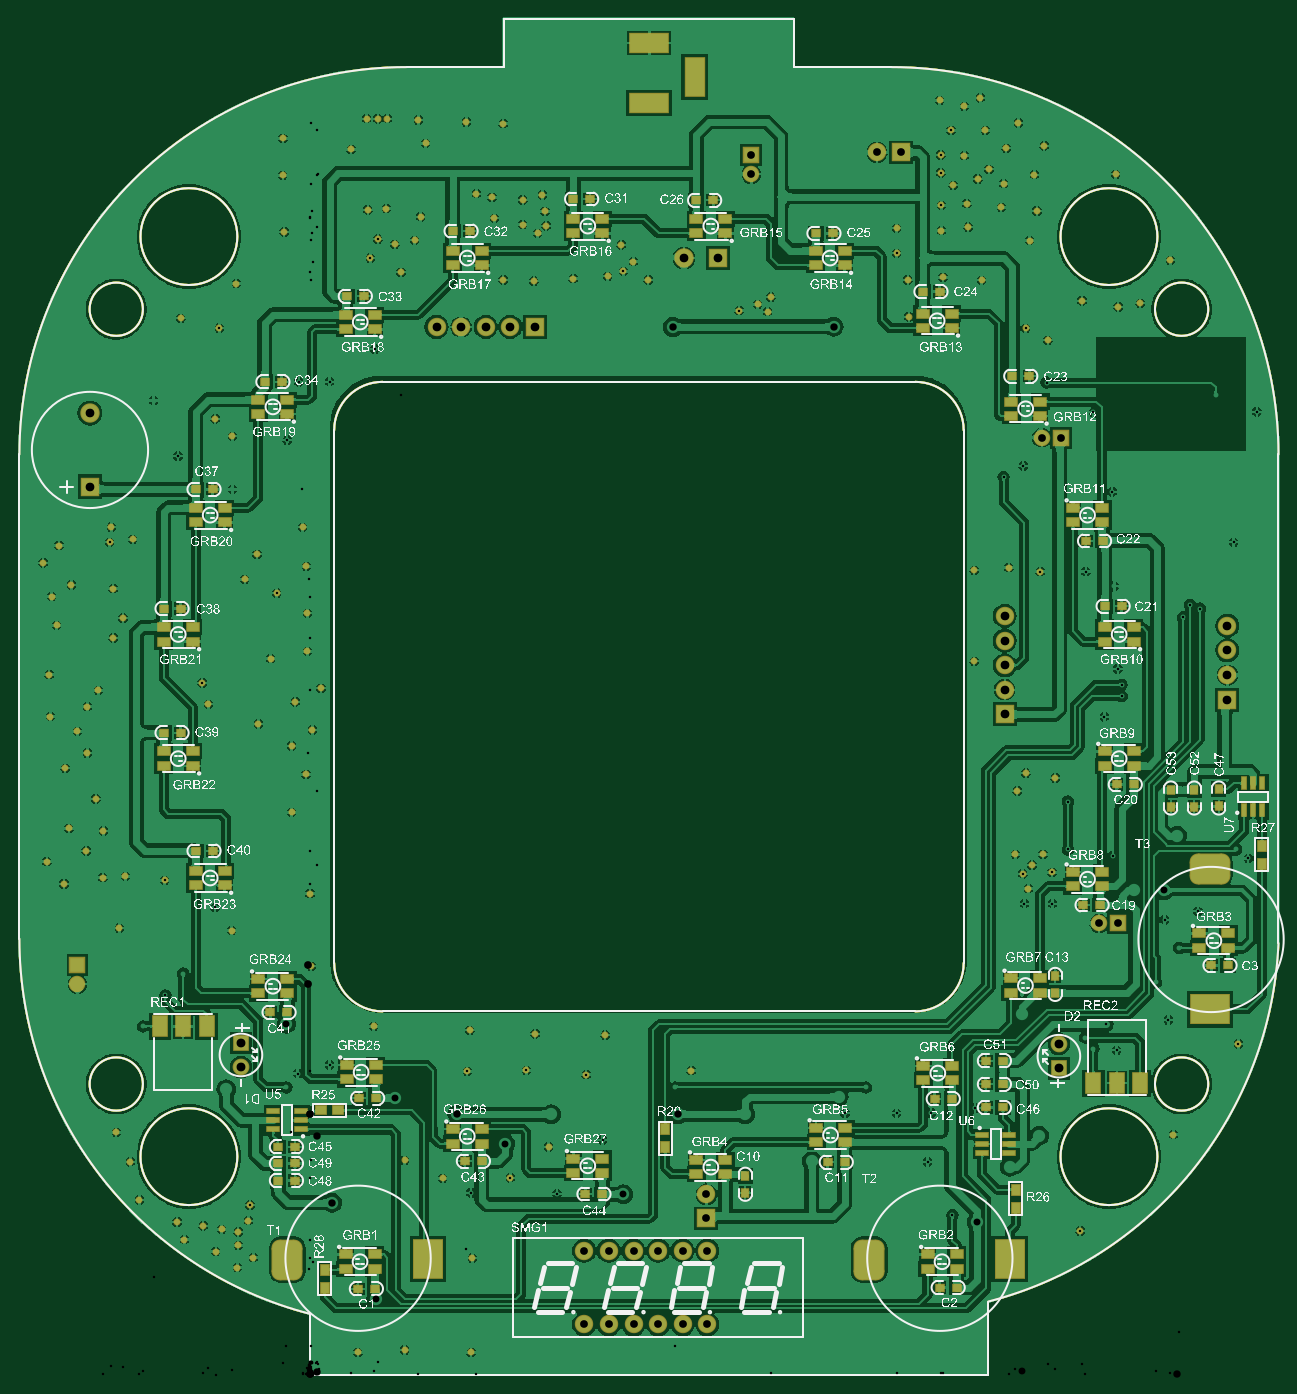
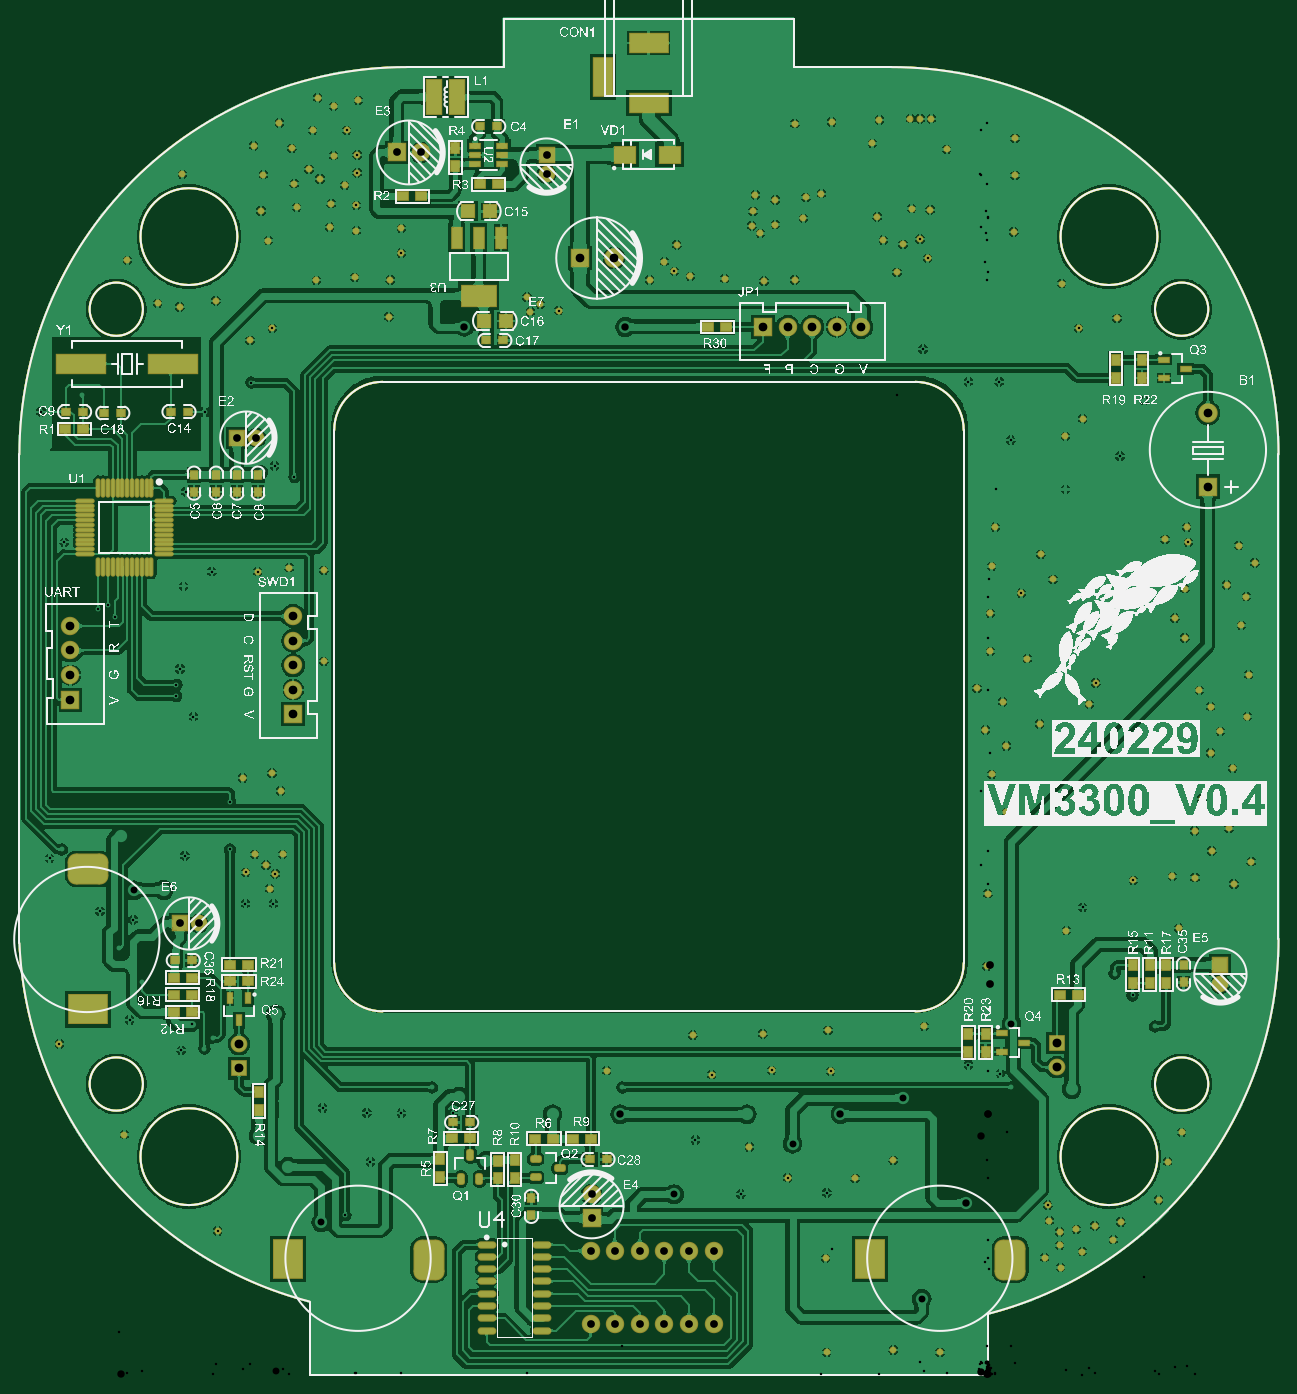
Circuit board: 12 layer files. Board 130.0 x 140.0 mm.
- drill: VM3300_V0.1-RoundHoles.TXT (4319 bytes)
- drill: VM3300_V0.1-SlotHoles.TXT (482 bytes)
- drill: VM3300_V0.1.DRL (4434 bytes)
- bottom_copper: VM3300_V0.1.GBL (349402 bytes)
- bottom_silk: VM3300_V0.1.GBO (702832 bytes)
- paste: VM3300_V0.1.GBP (6111 bytes)
- bottom_mask: VM3300_V0.1.GBS (12654 bytes)
- outline: VM3300_V0.1.GM1 (2654 bytes)
- top_copper: VM3300_V0.1.GTL (398145 bytes)
- top_silk: VM3300_V0.1.GTO (1070696 bytes)
- paste: VM3300_V0.1.GTP (5726 bytes)
- top_mask: VM3300_V0.1.GTS (12264 bytes)

=== drill: VM3300_V0.1-RoundHoles.TXT ===
M48
;Layer_Color=9474304
;FILE_FORMAT=2:5
INCH,LZ
;TYPE=PLATED
T1F00S00C0.01000
T2F00S00C0.02800
T3F00S00C0.03000
T4F00S00C0.03150
T6F00S00C0.03543
T7F00S00C0.03600
%
T01
X00195Y0009
X00385Y001
X00655Y0009
X0351Y00975
X0348917Y0144124
X0343898Y01595
X0353365Y017349
X0347444Y0184865
X0360944Y0188365
X0377436Y0134422
X0327944Y0131832
X03185Y01325
X0315138Y0137
X0323691Y0142365
X0301834Y0191365
X0290444
X0270444Y0108379
X0252444Y0106365
X0238444Y0106275
X0217444
X0226Y011672
X0251038Y0086459
X0261172Y0064778
X0313105Y0058365
X0148588Y011672
X0155Y0123542
X0112294Y0121909
X012Y0138
X00915Y01385
X0087944Y0123605
X0063943Y0123221
X0065Y014
X0065444Y0073865
X0054Y0079715
X00385Y0087165
X0081444Y0079997
X0100444Y0073365
X0097Y00925
X0118944Y0095365
X0066Y0047365
X-0023Y00475
X-00295Y00435
X-002916Y00525
Y0058
X-00359Y0059
X-0043418Y00605
X-0054Y0062
X-0051Y0054865
X-0038296Y005
X-0025Y00625
X-0024331Y0068898
X-0069364Y0071
X-0073Y00865
X-007874Y0098425
X-0067893Y01415
X-0058769Y0154098
X-00515Y0163
X-0031856Y01805
X-0038556Y0189865
X-00775Y01815
X00005Y0166
X0007944Y0125865
X-0005056Y0122365
X-0009556Y011672
X0025865Y01415
X0Y01955
X-00075Y02285
X-0001556Y0244
X-00075Y02555
X0001Y0262
X-0006Y02735
X00045Y0279
X-0001Y0294
Y03095
X-00015Y03285
X-0003Y03445
X-00215Y03335
X-00265Y0323265
X-0013556Y0317665
X-0016Y0291
X-0021Y02645
X-0041256Y02725
X-0043856Y0281165
X-0086Y0278165
X-00905Y02715
X-00945Y02615
X-00905Y0252676
X-00995Y02465
X-0087Y0234
X-0084Y0221
X-0098Y0222
X-0091Y0212865
X-0084153Y0202
X-0075Y02025
X-0059064Y0200865
X-01Y0199412
X-0107Y02085
X-01055Y02675
X-0106Y02845
X-0103Y03045
X-0105Y0316265
X-0097Y0321
X-008Y03195
X-0075956Y03075
X-008Y0299465
X-0081456Y0338365
X-0080756Y03445
X-0072Y03395
X-0102Y0337
X-01085Y033
X027Y0327
X0284055Y0328
X0296849Y0326365
X0315444
X0327Y03205
X0328444Y0286865
X0329944Y0280365
X0329991Y0275865
X0322944Y0267365
X0302942Y02425
X0291Y02445
X02875Y0237265
X0308094Y0232865
Y0213515
X0298Y02115
X02935Y0207113
X0289743Y0203577
X0292Y01975
X0301688Y0204161
X0286749Y02115
X0326444Y0210865
X027Y029
X0354944Y0307865
X0357733Y0312865
X0361705Y0311365
X0375508Y0338365
X03765Y02135
X0381397Y0209865
X0384944Y0391365
X036811Y0398199
X0349779Y0453
X03375Y04355
X03285Y0434
X0313843Y04365
X0299944Y04205
X0290912Y0425365
X0299444Y0403206
X0318462Y0391265
X0326093Y0358865
X0289944Y0369365
X0281944Y0364865
X0273Y0444853
X0257346Y0446
X0243Y0445
X0238444Y0455877
Y0466
X0256718Y0465
Y0475266
X0267Y0476
X02676Y0466447
X0281Y04745
X0282Y0484086
X0276Y049
X02715Y0486
X02615Y04835
X0256445Y0488531
Y0495802
X0266Y04955
X0260641Y0505765
X02745
X0283Y04985
X02985Y04995
X02945Y0487736
X02955Y0473
X02925Y0461
X03275Y0487928
X02435Y043
X0186Y0432
X0187318Y0438
X0182Y0435
X0174444Y0432546
X01375Y0445
X01315Y0452373
X0127444Y0448411
X0121Y04465
X0107Y04455
X0091Y04445
X00785Y0445
X0075Y0470062
X0074Y04785
X0067684Y048
X00865Y04775
Y04675
X00925Y0463865
X0096Y0467
X00955Y0472865
X00945Y04795
X01265Y045927
X00425Y0461186
X00345Y04595
X0037Y0448117
X0045Y0470652
X0031Y0474
X0047Y05005
X0016704Y0498
X00235Y04735
X0027602Y0461589
X0024566Y0453865
X0026349Y0416865
X0007944Y0403545
X-0004556
X-0009272Y0379865
X-00315Y03815
X-00385Y03885
X-0053631Y0373365
X-0063556Y039587
X-00525Y042944
X-0036816Y0425412
X-003Y04435
X-00105Y04645
X-0011033Y04875
X-0011Y05025
X-003152Y0359865
X0023Y05105
X0027602
X00315
X0044082Y051
X0063544Y050918
X00785Y05085
X0256Y0518
X0266Y05155
X02725Y0519
X0288Y0508786
T02
X0026944Y0030865
X0204Y0087
X0271008Y0061832
X0289544Y01465
X0127444Y0073365
X0079444Y0093865
X0034444Y0112365
X-0009556Y0142611
X0335Y0197
X0347177Y0196865
T03
X0215Y0113
X02965Y0097116
X02845Y00845
X0177Y0105865
X0149444
X0098
X0059944
X0008944Y0069902
X-0034Y0116
X0352544Y0219
X0212944Y0425913
X0147444Y0425865
T04
X0111444Y0020365
X0121522
X0131522
X0141522
X0151522
X0161522
X0320758Y0183365
X0328632
X0161134Y0073286
Y0063443
X0161522Y0050365
X0151522
X0141522
X0131522
X0121522
X0111444
X-00945Y0158715
Y0166589
X0297507Y0380865
X0305381
X0240365Y0496786
X0230522
X0179444Y0495802
Y0487928
T06
X0282444Y0268365
Y0278365
Y0288365
Y0298365
Y0308365
X0372944Y0304365
Y0294365
Y0284365
Y0274365
X0165833Y0453865
X0152054
X0091444Y0425865
X0081444
X0071444
X0061444
X0051444
X-0089424Y0390783
Y0360861
T07
X0304444Y0124422
Y0134422
X-0028056Y0134922
Y0124922
M30

=== drill: VM3300_V0.1-SlotHoles.TXT ===
M48
;Layer_Color=9474304
;FILE_FORMAT=2:5
INCH,LZ
;TYPE=PLATED
T5F00S00C0.03150
T8F00S00C0.05906
%
G90
G05
T05
G00X0133613Y0516865
M15
G01X0142274
M16
G00X0133613Y0541274
M15
G01X0142274
M16
G00X0156448Y0524148
M15
G01Y0530841
M16
T08
G00X0364915Y0148479
M15
G01X0366883
M16
G00X0284444Y004589
M15
G01Y0047859
M16
G00X0227357Y0045733
M15
G01Y0047701
M16
G00X0047944Y004589
M15
G01Y0047859
M16
G00X-0009143Y0045733
M15
G01Y0047701
M16
G00X0364757Y0205566
M15
G01X0366726
M16
M17
M30

=== drill: VM3300_V0.1.DRL (4434 bytes, source withheld) ===
=== bottom_copper: VM3300_V0.1.GBL (349402 bytes, source omitted) ===
=== bottom_silk: VM3300_V0.1.GBO (702832 bytes, source omitted) ===
=== paste: VM3300_V0.1.GBP (6111 bytes, source omitted) ===
=== bottom_mask: VM3300_V0.1.GBS (12654 bytes, source omitted) ===
=== outline: VM3300_V0.1.GM1 ===
G04*
G04 #@! TF.GenerationSoftware,Altium Limited,Altium Designer,18.1.8 (232)*
G04*
G04 Layer_Color=16711935*
%FSLAX25Y25*%
%MOIN*%
G70*
G01*
G75*
%ADD10C,0.01000*%
D10*
X275737Y29679D02*
G03*
X393701Y175365I-39370J152480D01*
G01*
X-118110Y177165D02*
G03*
X0Y24686I157480J0D01*
G01*
X344488Y88583D02*
G03*
X344488Y88583I-19685J0D01*
G01*
X365158Y433071D02*
G03*
X365158Y433071I-10827J0D01*
G01*
X393701Y374016D02*
G03*
X236221Y531496I-157480J0D01*
G01*
X344488Y462598D02*
G03*
X344488Y462598I-19685J0D01*
G01*
X365158Y118110D02*
G03*
X365158Y118110I-10827J0D01*
G01*
X-67913D02*
G03*
X-67913Y118110I-10827J0D01*
G01*
X39370Y531496D02*
G03*
X-118110Y374016I0J-157480D01*
G01*
X-67913Y433071D02*
G03*
X-67913Y433071I-10827J0D01*
G01*
X-29528Y462598D02*
G03*
X-29528Y462598I-19685J0D01*
G01*
Y88583D02*
G03*
X-29528Y88583I-19685J0D01*
G01*
X29528Y403543D02*
G03*
X9843Y383858I0J-19685D01*
G01*
X265748D02*
G03*
X246063Y403543I-19685J0D01*
G01*
Y147638D02*
G03*
X265748Y167323I0J19685D01*
G01*
X9843D02*
G03*
X29528Y147638I19685J0D01*
G01*
X0Y0D02*
X275590D01*
X0D02*
Y24686D01*
X275590Y0D02*
Y29679D01*
X393701Y175365D02*
X393701Y374016D01*
X-118110Y177165D02*
Y374016D01*
X39370Y531496D02*
X78740D01*
X196850D02*
X236221D01*
X196850D02*
Y551181D01*
X78740Y531496D02*
Y551181D01*
X196850D01*
X9843Y167323D02*
Y383858D01*
X29528Y403543D02*
X246063D01*
X265748Y167323D02*
Y383858D01*
X29528Y147638D02*
X246063D01*
X275737Y29679D02*
G03*
X393701Y175365I-39370J152480D01*
G01*
X-118110Y177165D02*
G03*
X0Y24686I157480J0D01*
G01*
X344488Y88583D02*
G03*
X344488Y88583I-19685J0D01*
G01*
X365158Y433071D02*
G03*
X365158Y433071I-10827J0D01*
G01*
X393701Y374016D02*
G03*
X236221Y531496I-157480J0D01*
G01*
X344488Y462598D02*
G03*
X344488Y462598I-19685J0D01*
G01*
X365158Y118110D02*
G03*
X365158Y118110I-10827J0D01*
G01*
X-67913D02*
G03*
X-67913Y118110I-10827J0D01*
G01*
X39370Y531496D02*
G03*
X-118110Y374016I0J-157480D01*
G01*
X-67913Y433071D02*
G03*
X-67913Y433071I-10827J0D01*
G01*
X-29528Y462598D02*
G03*
X-29528Y462598I-19685J0D01*
G01*
Y88583D02*
G03*
X-29528Y88583I-19685J0D01*
G01*
X29528Y403543D02*
G03*
X9843Y383858I0J-19685D01*
G01*
X265748D02*
G03*
X246063Y403543I-19685J0D01*
G01*
Y147638D02*
G03*
X265748Y167323I0J19685D01*
G01*
X9843D02*
G03*
X29528Y147638I19685J0D01*
G01*
X0Y0D02*
X275590D01*
X0D02*
Y24686D01*
X275590Y0D02*
Y29679D01*
X393701Y175365D02*
X393701Y374016D01*
X-118110Y177165D02*
Y374016D01*
X39370Y531496D02*
X78740D01*
X196850D02*
X236221D01*
X196850D02*
Y551181D01*
X78740Y531496D02*
Y551181D01*
X196850D01*
X9843Y167323D02*
Y383858D01*
X29528Y403543D02*
X246063D01*
X265748Y167323D02*
Y383858D01*
X29528Y147638D02*
X246063D01*
M02*

=== top_copper: VM3300_V0.1.GTL (398145 bytes, source omitted) ===
=== top_silk: VM3300_V0.1.GTO (1070696 bytes, source omitted) ===
=== paste: VM3300_V0.1.GTP ===
G04*
G04 #@! TF.GenerationSoftware,Altium Limited,Altium Designer,18.1.8 (232)*
G04*
G04 Layer_Color=8421504*
%FSLAX25Y25*%
%MOIN*%
G70*
G01*
G75*
%ADD10C,0.01000*%
%ADD15R,0.06000X0.08000*%
%ADD16R,0.03150X0.04000*%
%ADD17R,0.04724X0.03543*%
%ADD18R,0.03500X0.03000*%
%ADD19R,0.03000X0.03500*%
%ADD20R,0.04724X0.01968*%
%ADD21R,0.04000X0.03150*%
%ADD22R,0.01968X0.04724*%
D10*
X275737Y29679D02*
G03*
X393701Y175365I-39370J152480D01*
G01*
X-118110Y177165D02*
G03*
X0Y24686I157480J0D01*
G01*
X344488Y88583D02*
G03*
X344488Y88583I-19685J0D01*
G01*
X365158Y433071D02*
G03*
X365158Y433071I-10827J0D01*
G01*
X393701Y374016D02*
G03*
X236221Y531496I-157480J0D01*
G01*
X344488Y462598D02*
G03*
X344488Y462598I-19685J0D01*
G01*
X365158Y118110D02*
G03*
X365158Y118110I-10827J0D01*
G01*
X-67913D02*
G03*
X-67913Y118110I-10827J0D01*
G01*
X39370Y531496D02*
G03*
X-118110Y374016I0J-157480D01*
G01*
X-67913Y433071D02*
G03*
X-67913Y433071I-10827J0D01*
G01*
X-29528Y462598D02*
G03*
X-29528Y462598I-19685J0D01*
G01*
Y88583D02*
G03*
X-29528Y88583I-19685J0D01*
G01*
X29528Y403543D02*
G03*
X9843Y383858I0J-19685D01*
G01*
X265748D02*
G03*
X246063Y403543I-19685J0D01*
G01*
Y147638D02*
G03*
X265748Y167323I0J19685D01*
G01*
X9843D02*
G03*
X29528Y147638I19685J0D01*
G01*
X0Y0D02*
X275590D01*
X0D02*
Y24686D01*
X275590Y0D02*
Y29679D01*
X393701Y175365D02*
X393701Y374016D01*
X-118110Y177165D02*
Y374016D01*
X39370Y531496D02*
X78740D01*
X196850D02*
X236221D01*
X196850D02*
Y551181D01*
X78740Y531496D02*
Y551181D01*
X196850D01*
X9843Y167323D02*
Y383858D01*
X29528Y403543D02*
X246063D01*
X265748Y167323D02*
Y383858D01*
X29528Y147638D02*
X246063D01*
D15*
X318500Y118500D02*
D03*
X328000D02*
D03*
X337500D02*
D03*
X-42056Y141500D02*
D03*
X-51556D02*
D03*
X-61056D02*
D03*
D16*
X6000Y42667D02*
D03*
Y35367D02*
D03*
X144444Y92350D02*
D03*
Y99650D02*
D03*
X286944Y67885D02*
D03*
Y75185D02*
D03*
X386944Y215015D02*
D03*
Y207715D02*
D03*
D17*
X69849Y99818D02*
D03*
Y93912D02*
D03*
X58038D02*
D03*
Y99818D02*
D03*
X249328Y125495D02*
D03*
Y119589D02*
D03*
X261139D02*
D03*
Y125495D02*
D03*
X205715Y100315D02*
D03*
Y94409D02*
D03*
X217526D02*
D03*
Y100315D02*
D03*
X251038Y48818D02*
D03*
Y42912D02*
D03*
X262849D02*
D03*
Y48818D02*
D03*
X157070Y87281D02*
D03*
Y81375D02*
D03*
X168881D02*
D03*
Y87281D02*
D03*
X14897Y125862D02*
D03*
Y119956D02*
D03*
X26708D02*
D03*
Y125862D02*
D03*
X107038Y87818D02*
D03*
Y81912D02*
D03*
X118849D02*
D03*
Y87818D02*
D03*
X14452Y48818D02*
D03*
Y42912D02*
D03*
X26263D02*
D03*
Y48818D02*
D03*
X296849Y389630D02*
D03*
Y395536D02*
D03*
X285038D02*
D03*
Y389630D02*
D03*
X310173Y352318D02*
D03*
Y346412D02*
D03*
X321984D02*
D03*
Y352318D02*
D03*
X334849Y297912D02*
D03*
Y303818D02*
D03*
X323038D02*
D03*
Y297912D02*
D03*
Y253318D02*
D03*
Y247412D02*
D03*
X334849D02*
D03*
Y253318D02*
D03*
X310173Y204318D02*
D03*
Y198412D02*
D03*
X321984D02*
D03*
Y204318D02*
D03*
X284938Y161105D02*
D03*
Y155199D02*
D03*
X296749D02*
D03*
Y161105D02*
D03*
X361538Y179318D02*
D03*
Y173412D02*
D03*
X373349D02*
D03*
Y179318D02*
D03*
X-20962Y160818D02*
D03*
Y154912D02*
D03*
X-9151D02*
D03*
Y160818D02*
D03*
X-34651Y198912D02*
D03*
Y204818D02*
D03*
X-46462D02*
D03*
Y198912D02*
D03*
X-47651Y247412D02*
D03*
Y253318D02*
D03*
X-59462D02*
D03*
Y247412D02*
D03*
X-47651Y297912D02*
D03*
Y303818D02*
D03*
X-59462D02*
D03*
Y297912D02*
D03*
X-34651Y346412D02*
D03*
Y352318D02*
D03*
X-46462D02*
D03*
Y346412D02*
D03*
X-9151Y390412D02*
D03*
Y396318D02*
D03*
X-20962D02*
D03*
Y390412D02*
D03*
X26349Y424912D02*
D03*
Y430818D02*
D03*
X14538D02*
D03*
Y424912D02*
D03*
X69849Y450912D02*
D03*
Y456818D02*
D03*
X58038D02*
D03*
Y450912D02*
D03*
X118849Y463912D02*
D03*
Y469818D02*
D03*
X107038D02*
D03*
Y463912D02*
D03*
X168849D02*
D03*
Y469818D02*
D03*
X157038D02*
D03*
Y463912D02*
D03*
X217349Y450920D02*
D03*
Y456826D02*
D03*
X205538D02*
D03*
Y450920D02*
D03*
X260849Y425412D02*
D03*
Y431318D02*
D03*
X249038D02*
D03*
Y425412D02*
D03*
D18*
X210444Y86365D02*
D03*
X217344D02*
D03*
X255944Y35365D02*
D03*
X262844D02*
D03*
X-12956Y78865D02*
D03*
X-6056D02*
D03*
X111944Y73365D02*
D03*
X118844D02*
D03*
X62944Y86765D02*
D03*
X69844D02*
D03*
X19444Y34865D02*
D03*
X26344D02*
D03*
X281643Y127534D02*
D03*
X274743D02*
D03*
X281643Y118034D02*
D03*
X274743D02*
D03*
X274843Y108566D02*
D03*
X281743D02*
D03*
X253944Y112082D02*
D03*
X260844D02*
D03*
X-12956Y85865D02*
D03*
X-6056D02*
D03*
X-6156Y92550D02*
D03*
X-13056D02*
D03*
X19944Y112365D02*
D03*
X26844D02*
D03*
X292444Y405865D02*
D03*
X285544D02*
D03*
X315444Y338865D02*
D03*
X322344D02*
D03*
X329991Y312365D02*
D03*
X323091D02*
D03*
X327944Y239865D02*
D03*
X334844D02*
D03*
X314444Y190865D02*
D03*
X321344D02*
D03*
X366444Y166365D02*
D03*
X373344D02*
D03*
X255944Y440225D02*
D03*
X249044D02*
D03*
X-16056Y147265D02*
D03*
X-9156D02*
D03*
X212444Y463912D02*
D03*
X205544D02*
D03*
X163944Y477365D02*
D03*
X157044D02*
D03*
X113944Y477865D02*
D03*
X107044D02*
D03*
X64944Y464865D02*
D03*
X58044D02*
D03*
X21944Y438365D02*
D03*
X15044D02*
D03*
X-11556Y403543D02*
D03*
X-18456D02*
D03*
X-39556Y359865D02*
D03*
X-46456D02*
D03*
X-52556Y311365D02*
D03*
X-59456D02*
D03*
X-52556Y260865D02*
D03*
X-59456D02*
D03*
X-39556Y212865D02*
D03*
X-46456D02*
D03*
D19*
X176944Y73865D02*
D03*
Y80765D02*
D03*
X349944Y237765D02*
D03*
Y230865D02*
D03*
X359444Y237765D02*
D03*
Y230865D02*
D03*
X369444Y237865D02*
D03*
Y230965D02*
D03*
X302944Y162098D02*
D03*
Y155198D02*
D03*
D20*
X273232Y97474D02*
D03*
Y93734D02*
D03*
Y89994D02*
D03*
X284255D02*
D03*
Y93734D02*
D03*
Y97474D02*
D03*
X-14827Y99625D02*
D03*
Y103365D02*
D03*
Y107105D02*
D03*
X-3803D02*
D03*
Y103365D02*
D03*
Y99625D02*
D03*
D21*
X11594Y107365D02*
D03*
X4294D02*
D03*
D22*
X379703Y240377D02*
D03*
X383444D02*
D03*
X387184D02*
D03*
Y229353D02*
D03*
X383444D02*
D03*
X379703D02*
D03*
M02*

=== top_mask: VM3300_V0.1.GTS (12264 bytes, source omitted) ===
